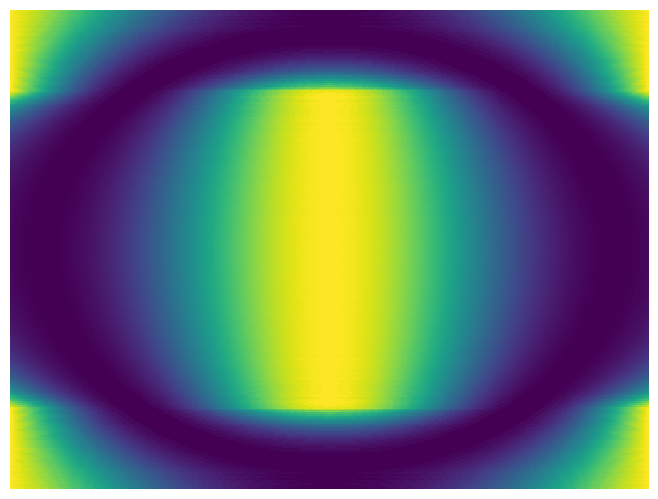

Source code (Python):
import matplotlib.pyplot as plt
import matplotlib as mpl
from matplotlib.colors import ListedColormap
import numpy as np
from pylab import rcParams

#rcParams['figure.figsize'] = 4, 4
# Choose colormap
cmap = plt.cm.viridis

# Get the colormap colors
cmap_size = cmap.N
alpha_size = cmap.N
my_cmap = cmap(np.arange(cmap_size))
alpha_val = np.linspace(0, 1, alpha_size)

bivariate_cm = [np.array([my_cmap[i], ]*alpha_size) for i in range(cmap_size)]

for arr in bivariate_cm:
    arr[:, -1] = alpha_val

nrows = 256
x = y = np.linspace(-5, 5, nrows)
X, Y = np.meshgrid(x, y)
R = np.sqrt(X**2 + Y**2)
Z = np.sin(R)/R

dx = abs(Z[0][1] - Z[0][0])
gx, gy = np.gradient(Z, dx, dx)

my_cmap = ListedColormap(bivariate_cm[0])

# fig, axes = plt.subplots(nrows=1)
# axes.imshow(Z, origin='lower')

normz = mpl.colors.Normalize(Z.min(), Z.max())
normgx = mpl.colors.Normalize(gx.min(), gx.max())

temp = Z
gx = np.array(normgx(gx)*255, dtype='int64')
Z = np.array(normz(Z)*255, dtype='int64')

def plot_color_gradients(nrows):
    fig, axes = plt.subplots(nrows=nrows)

    fig.subplots_adjust(top=0.999, bottom=0.001, left=0.001, right=0.999, hspace = 0, wspace = 0)

    colarr = bivariate_cm[255]
    for ax, zarr, gxarr in zip(axes, Z, gx):
        idx = 0
        for zele, gxele in zip(zarr, gxarr):
            # print zele, gxele
            gxele = 255
            colarr[idx] = bivariate_cm[zele][gxele]
            # print bivariate_cm[zele][gxele]
            idx = idx+1

        my_cmap = ListedColormap(colarr)

        gradient = zarr
        gradient = np.vstack((gradient, gradient))
        #ax.imshow(gradient, aspect='auto', cmap = my_cmap)
        ax.imshow(gradient, aspect='auto')

    # Turn off *all* ticks & spines, not just the ones with colormaps.
    for ax in axes:
        ax.set_axis_off()

plot_color_gradients(nrows)

plt.show()
